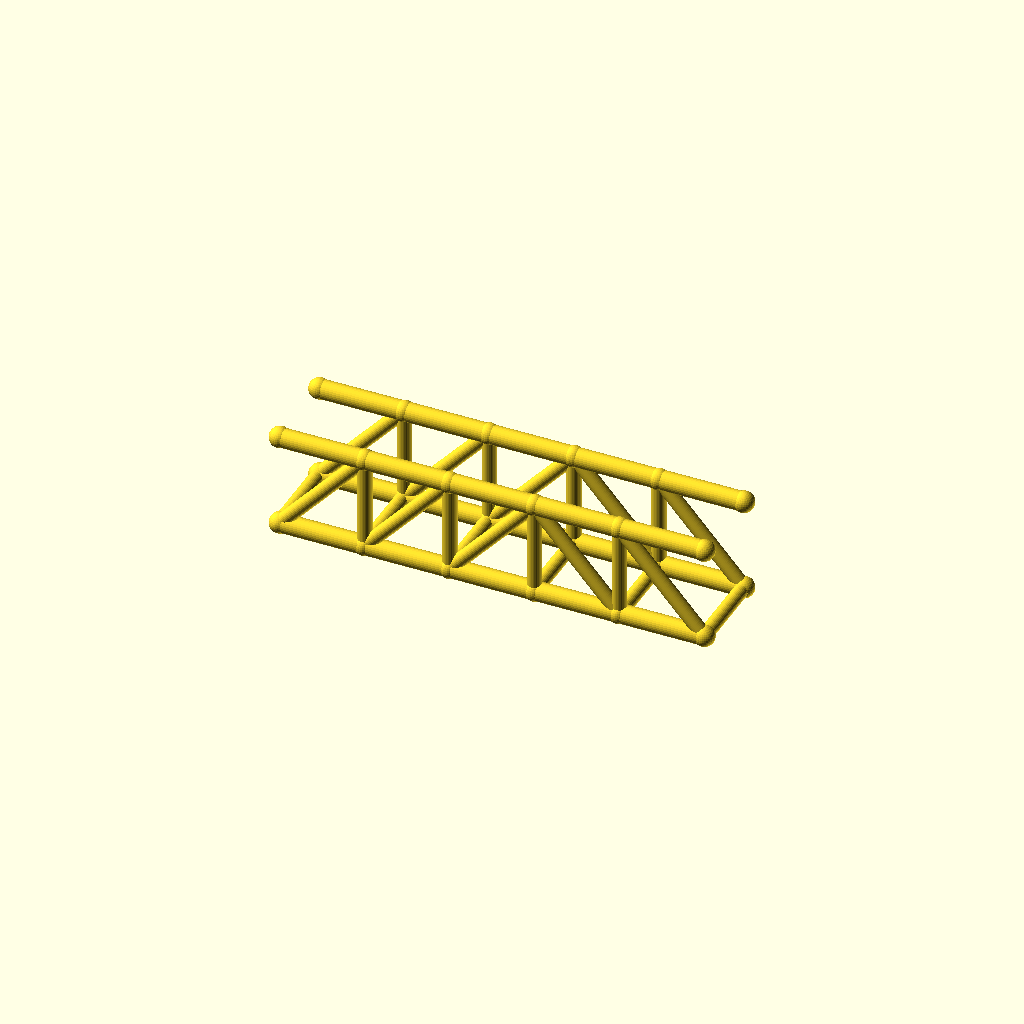
Cell 1: rendered with the file's own defaults.
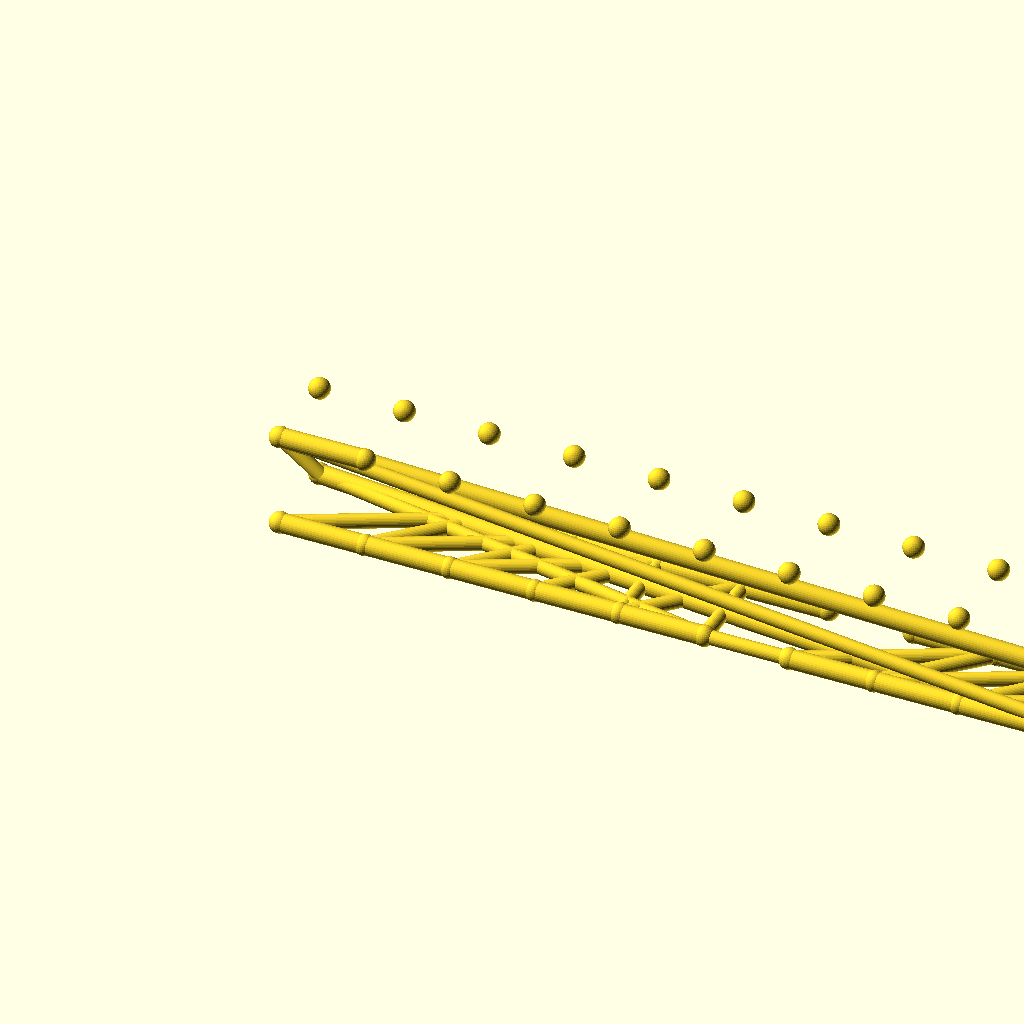
Cell 2: panels = 10 (everything else at default).
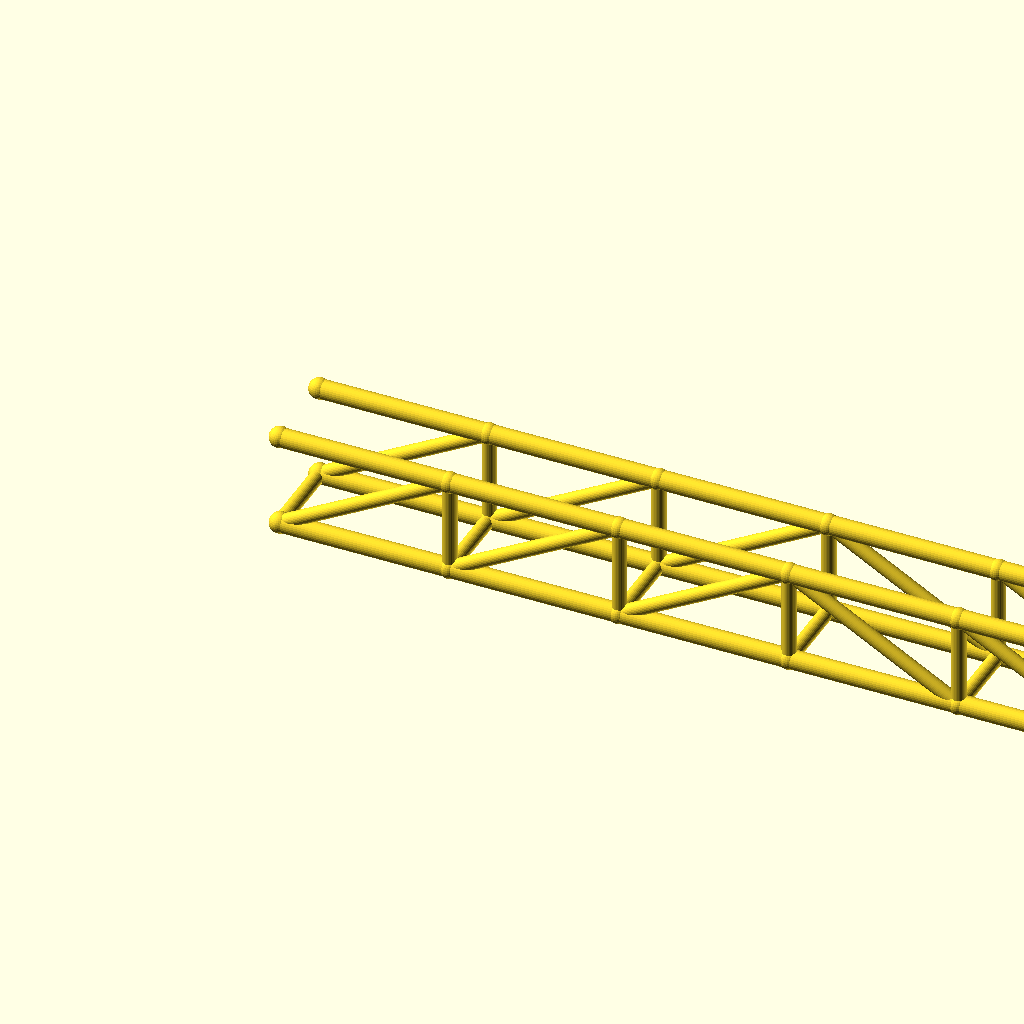
Cell 3: panel_p = 72 (everything else at default).
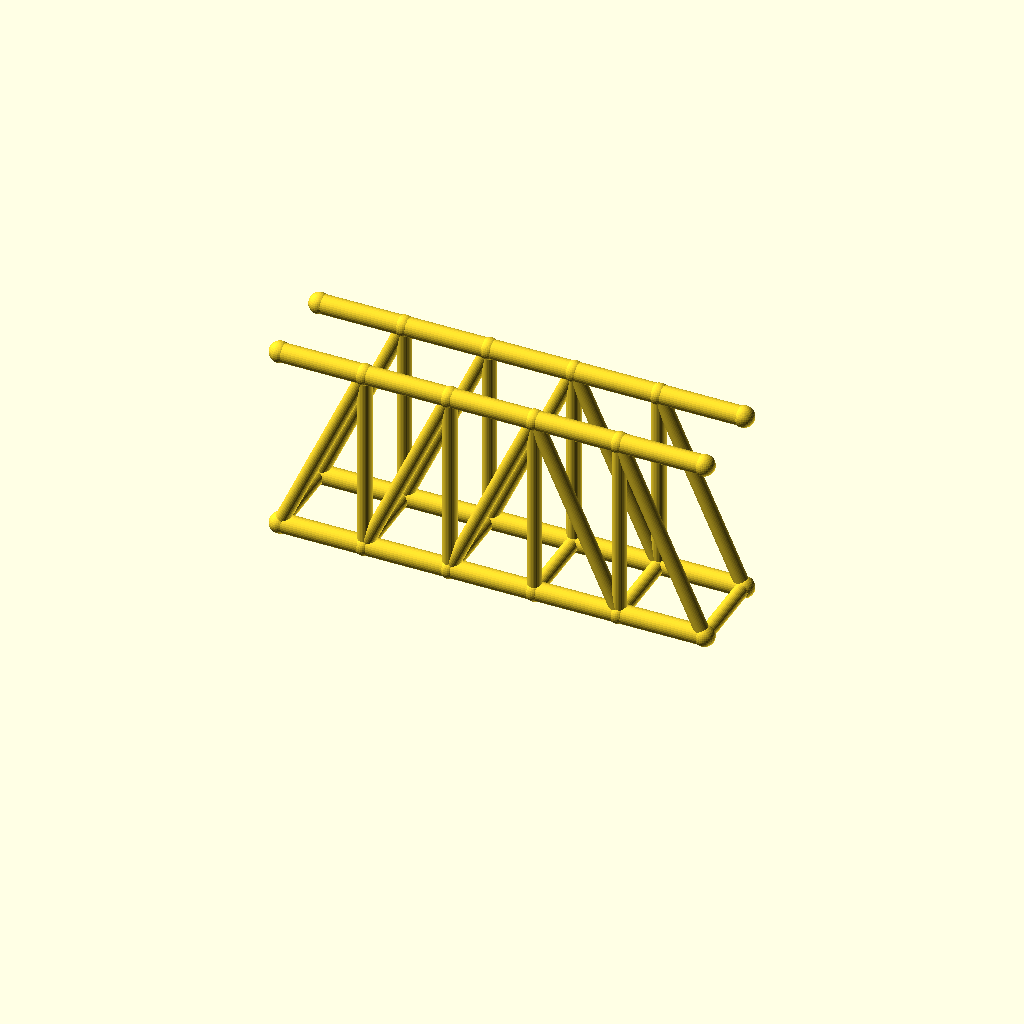
Cell 4 — truss_h set to 80, the other parameters unchanged.
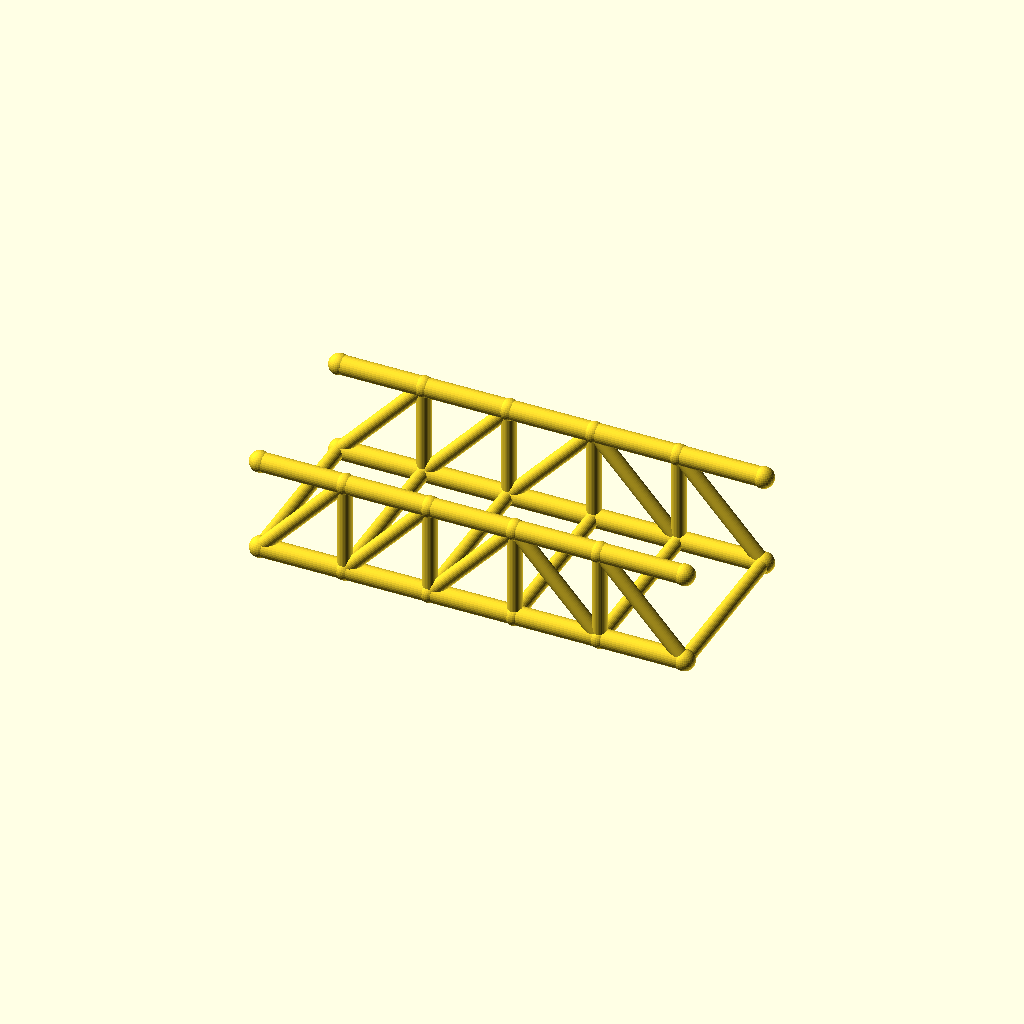
Cell 5: the same model with track = 72.
All cells are drawn from one camera (rotation 55°, 0°, 25°, orthographic, colour scheme Cornfield), so only the parameter changes between them.
OpenSCAD source file optional_data/data/wire2/bridgetrusses/scene_0067.scad:
$fn = 32;

// ----------------------------------------------------------------------
// Pratt through truss: span 180 mm, 5 panels, two trusses 36 mm apart
// ----------------------------------------------------------------------

// --- parameters (mm) ---
panels = 5;               // number of equal panels per truss
panel_p = 36;             // panel length, X
span = 180;               // truss span between end joints
truss_h = 40;             // truss height, Z
track = 36;               // distance between the two trusses, Y
chord_r = 4;              // chord member radius
web_r = 3;                // web member radius
deck_r = 3;               // deck beam radius
joint_r = 4.4;            // joint ball radius

bbox_x = span + 2 * joint_r;  // overall X, joints included
bbox_y = track + 2 * joint_r;  // overall Y, joints included
bbox_z = truss_h + 2 * joint_r;  // overall Z, joints included
chord_d = 2 * chord_r;  // chord stock diameter
web_d = 2 * web_r;  // web stock diameter
deck_d = 2 * deck_r;  // deck beam diameter
joint_d = 2 * joint_r;  // joint ball diameter
nodes = [for (side = [-1, 1], i = [0 : panels]) [i * panel_p, side * track / 2, 0], for (side = [-1, 1], i = [0 : panels]) [i * panel_p, side * track / 2, truss_h]];

module member(a, b, r) {
  /* round stock from joint a to joint b, ends buried in the joint balls */
  d = b - a;
  length = norm(d);
  translate(a) rotate([0, acos(d[2] / length), atan2(d[1], d[0])])
    cylinder(h = length, r = r);
}

module joint(p, r) {
  /* ball at the joint centre, fatter than every member meeting there */
  translate(p) sphere(r = r);
}

/* members - each call is one graph edge */
member(nodes[0], nodes[1], chord_r);
member(nodes[1], nodes[2], chord_r);
member(nodes[2], nodes[3], chord_r);
member(nodes[3], nodes[4], chord_r);
member(nodes[4], nodes[5], chord_r);
member(nodes[12], nodes[13], chord_r);
member(nodes[13], nodes[14], chord_r);
member(nodes[14], nodes[15], chord_r);
member(nodes[15], nodes[16], chord_r);
member(nodes[16], nodes[17], chord_r);
member(nodes[1], nodes[13], web_r);
member(nodes[2], nodes[14], web_r);
member(nodes[3], nodes[15], web_r);
member(nodes[4], nodes[16], web_r);
member(nodes[0], nodes[13], web_r);
member(nodes[1], nodes[14], web_r);
member(nodes[2], nodes[15], web_r);
member(nodes[15], nodes[4], web_r);
member(nodes[16], nodes[5], web_r);
member(nodes[6], nodes[7], chord_r);
member(nodes[7], nodes[8], chord_r);
member(nodes[8], nodes[9], chord_r);
member(nodes[9], nodes[10], chord_r);
member(nodes[10], nodes[11], chord_r);
member(nodes[18], nodes[19], chord_r);
member(nodes[19], nodes[20], chord_r);
member(nodes[20], nodes[21], chord_r);
member(nodes[21], nodes[22], chord_r);
member(nodes[22], nodes[23], chord_r);
member(nodes[7], nodes[19], web_r);
member(nodes[8], nodes[20], web_r);
member(nodes[9], nodes[21], web_r);
member(nodes[10], nodes[22], web_r);
member(nodes[6], nodes[19], web_r);
member(nodes[7], nodes[20], web_r);
member(nodes[8], nodes[21], web_r);
member(nodes[21], nodes[10], web_r);
member(nodes[22], nodes[11], web_r);
member(nodes[0], nodes[6], deck_r);
member(nodes[1], nodes[7], deck_r);
member(nodes[2], nodes[8], deck_r);
member(nodes[3], nodes[9], deck_r);
member(nodes[4], nodes[10], deck_r);
member(nodes[5], nodes[11], deck_r);

/* joint balls */
for (p = nodes) joint(p, joint_r);
Customizer parameters (derived from the source; name, type, default, range or options):
panels: number, default 5
panel_p: number, default 36
span: number, default 180
truss_h: number, default 40
track: number, default 36
chord_r: number, default 4
web_r: number, default 3
deck_r: number, default 3
joint_r: number, default 4.4
